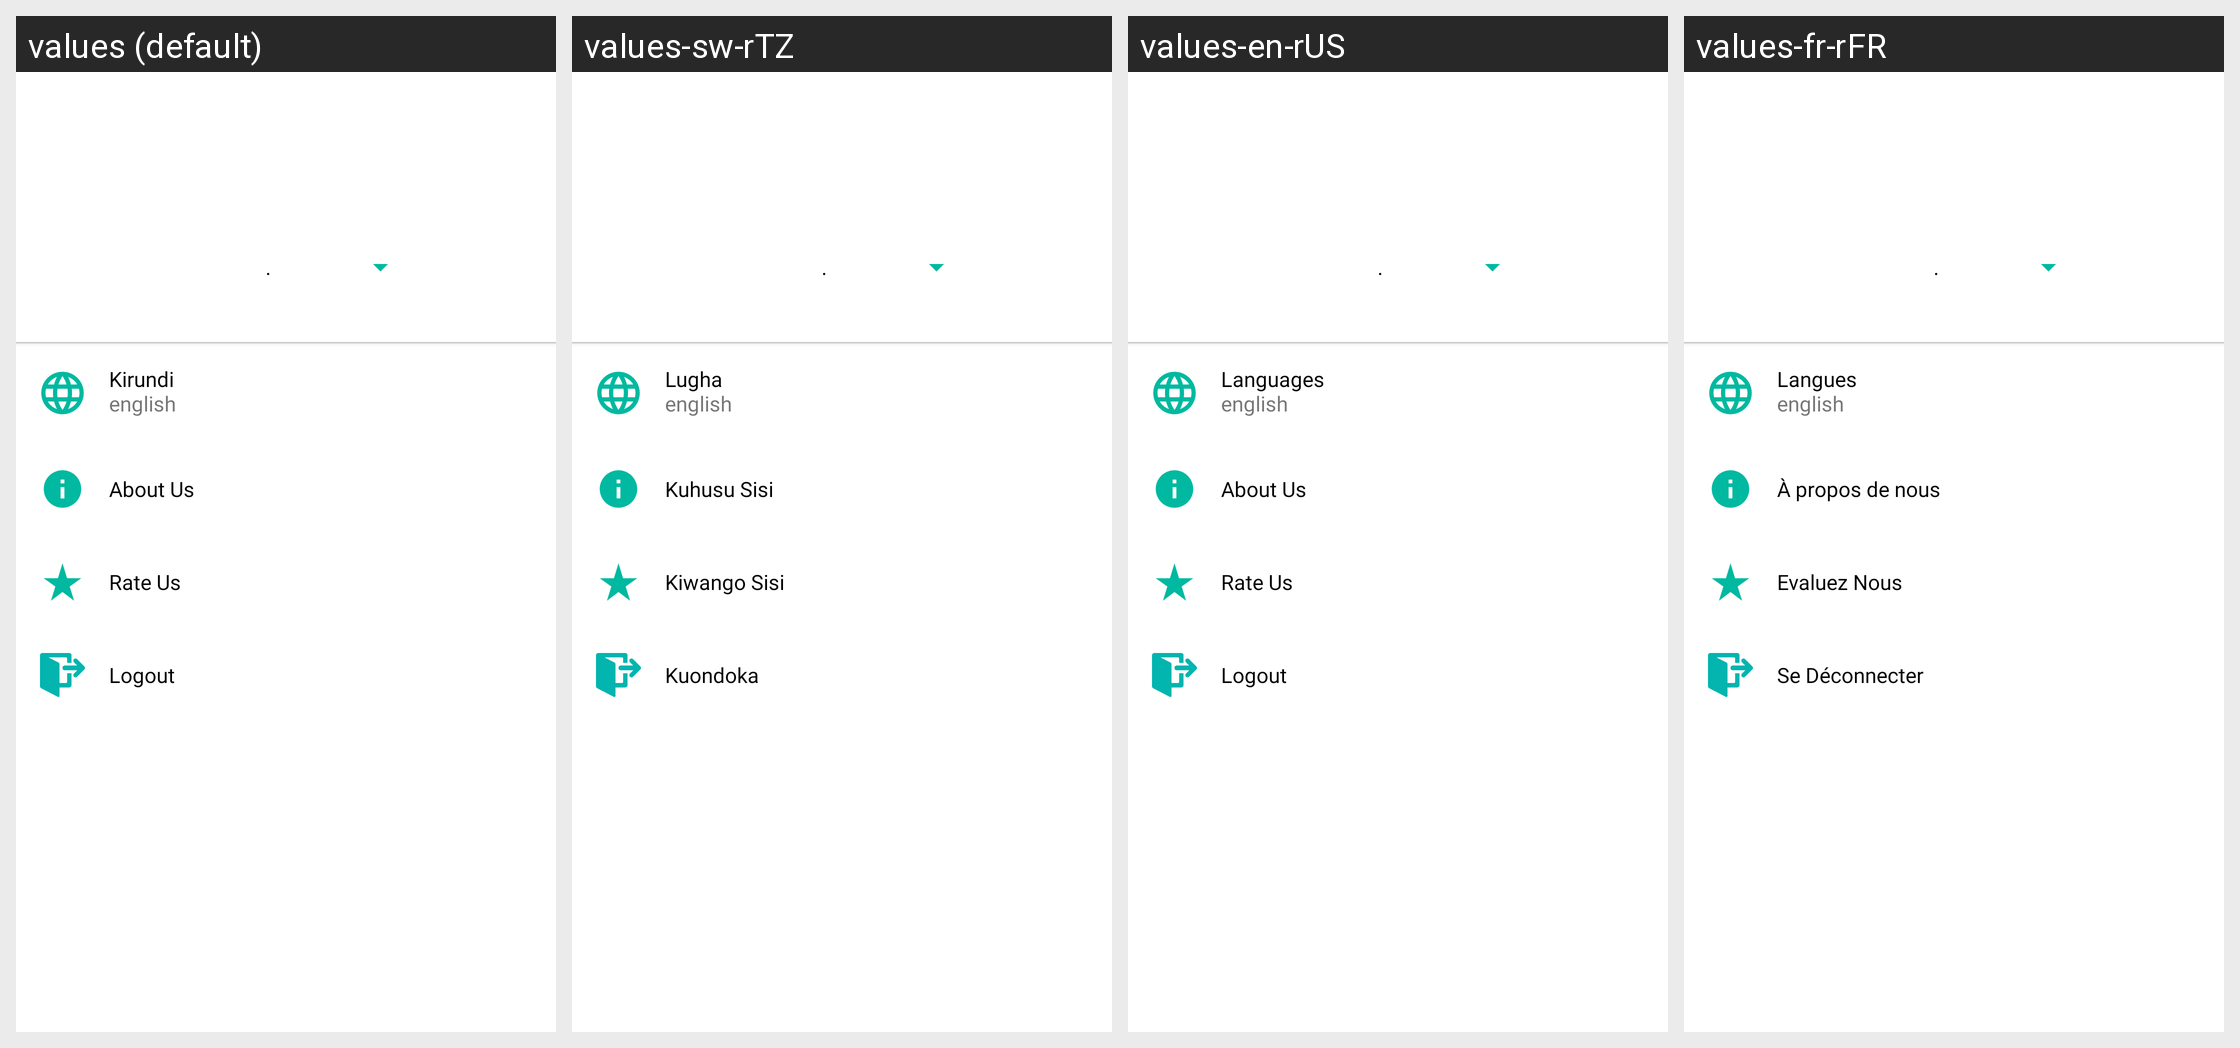

Translations of the strings shown on this Android screen, per locale in the grid:
Android screen res/layout/account_settings.xml rendered under 4 locales, left to right: values (default), values-sw-rTZ, values-en-rUS, values-fr-rFR. Device: Nexus 5 (rendered at 1080×1920; each locale shown at half size, 540×960, under a caption strip naming it); theme Theme.Curuza.
Other locales in the repository, not shown: values-rn-rBI.
Strings drawn on this screen, with the default value and each locale's value (text and hints the layout hard-codes, and strings that could not be matched under every locale, appear in the picture but are not listed):

language
  values: Kirundi
  values-sw-rTZ: Lugha
  values-en-rUS: Languages
  values-fr-rFR: Langues

about_activity
  values: About Us
  values-sw-rTZ: Kuhusu Sisi
  values-en-rUS: About Us
  values-fr-rFR: À propos de nous

rate_us
  values: Rate Us
  values-sw-rTZ: Kiwango Sisi
  values-en-rUS: Rate Us
  values-fr-rFR: Evaluez Nous

logout
  values: Logout
  values-sw-rTZ: Kuondoka
  values-en-rUS: Logout
  values-fr-rFR: Se Déconnecter
